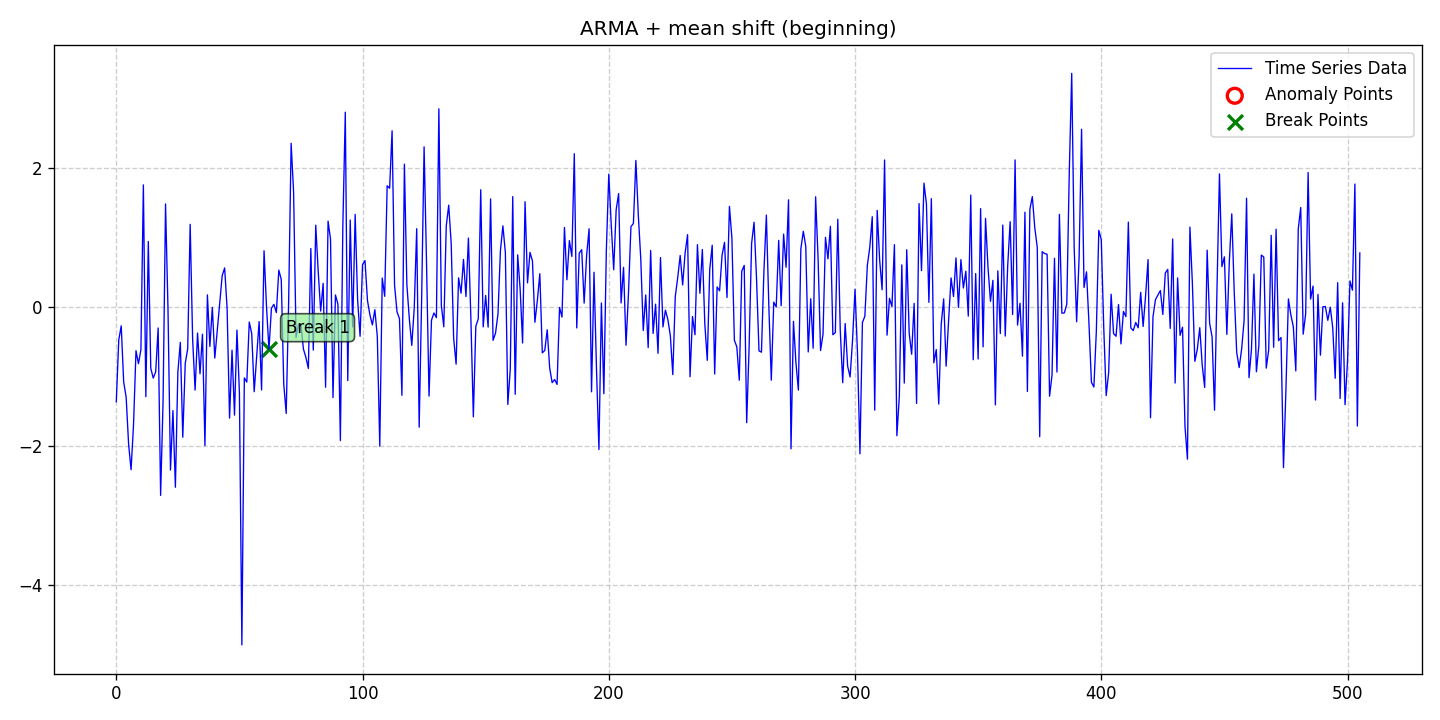

Data behind this chart, as committed beside it:
date, data, stationary, det_lin_up, det_lin_down, det_quad, det_cubic, det_exp, det_damped, stoc_trend, volatility, single_seas, multiple_seas, point_anom_single, point_anom_multi, collect_anom, context_anom, mean_shift, var_shift, trend_shift, point_anom_count, point_anom_location, point_anom_point, collect_anom_count
2020-01-01, -1.367, 0, 0, 0, 0, 0, 0, 0, 0, 0, 0, 0, 0, 0, 0, 0, 1, 0, 0, 0, none, , 0
2020-01-02, -0.48, 0, 0, 0, 0, 0, 0, 0, 0, 0, 0, 0, 0, 0, 0, 0, 1, 0, 0, 0, none, , 0
2020-01-03, -0.2749, 0, 0, 0, 0, 0, 0, 0, 0, 0, 0, 0, 0, 0, 0, 0, 1, 0, 0, 0, none, , 0
2020-01-04, -1.083, 0, 0, 0, 0, 0, 0, 0, 0, 0, 0, 0, 0, 0, 0, 0, 1, 0, 0, 0, none, , 0
2020-01-05, -1.3, 0, 0, 0, 0, 0, 0, 0, 0, 0, 0, 0, 0, 0, 0, 0, 1, 0, 0, 0, none, , 0
2020-01-06, -1.978, 0, 0, 0, 0, 0, 0, 0, 0, 0, 0, 0, 0, 0, 0, 0, 1, 0, 0, 0, none, , 0
2020-01-07, -2.344, 0, 0, 0, 0, 0, 0, 0, 0, 0, 0, 0, 0, 0, 0, 0, 1, 0, 0, 0, none, , 0
2020-01-08, -1.699, 0, 0, 0, 0, 0, 0, 0, 0, 0, 0, 0, 0, 0, 0, 0, 1, 0, 0, 0, none, , 0
2020-01-09, -0.6326, 0, 0, 0, 0, 0, 0, 0, 0, 0, 0, 0, 0, 0, 0, 0, 1, 0, 0, 0, none, , 0
2020-01-10, -0.8197, 0, 0, 0, 0, 0, 0, 0, 0, 0, 0, 0, 0, 0, 0, 0, 1, 0, 0, 0, none, , 0
2020-01-11, -0.6188, 0, 0, 0, 0, 0, 0, 0, 0, 0, 0, 0, 0, 0, 0, 0, 1, 0, 0, 0, none, , 0
2020-01-12, 1.752, 0, 0, 0, 0, 0, 0, 0, 0, 0, 0, 0, 0, 0, 0, 0, 1, 0, 0, 0, none, , 0
2020-01-13, -1.294, 0, 0, 0, 0, 0, 0, 0, 0, 0, 0, 0, 0, 0, 0, 0, 1, 0, 0, 0, none, , 0
2020-01-14, 0.9384, 0, 0, 0, 0, 0, 0, 0, 0, 0, 0, 0, 0, 0, 0, 0, 1, 0, 0, 0, none, , 0
2020-01-15, -0.8848, 0, 0, 0, 0, 0, 0, 0, 0, 0, 0, 0, 0, 0, 0, 0, 1, 0, 0, 0, none, , 0
2020-01-16, -1.026, 0, 0, 0, 0, 0, 0, 0, 0, 0, 0, 0, 0, 0, 0, 0, 1, 0, 0, 0, none, , 0
2020-01-17, -0.9371, 0, 0, 0, 0, 0, 0, 0, 0, 0, 0, 0, 0, 0, 0, 0, 1, 0, 0, 0, none, , 0
2020-01-18, -0.3057, 0, 0, 0, 0, 0, 0, 0, 0, 0, 0, 0, 0, 0, 0, 0, 1, 0, 0, 0, none, , 0
2020-01-19, -2.714, 0, 0, 0, 0, 0, 0, 0, 0, 0, 0, 0, 0, 0, 0, 0, 1, 0, 0, 0, none, , 0
2020-01-20, -1.355, 0, 0, 0, 0, 0, 0, 0, 0, 0, 0, 0, 0, 0, 0, 0, 1, 0, 0, 0, none, , 0
2020-01-21, 1.478, 0, 0, 0, 0, 0, 0, 0, 0, 0, 0, 0, 0, 0, 0, 0, 1, 0, 0, 0, none, , 0
2020-01-22, -0.04297, 0, 0, 0, 0, 0, 0, 0, 0, 0, 0, 0, 0, 0, 0, 0, 1, 0, 0, 0, none, , 0
2020-01-23, -2.349, 0, 0, 0, 0, 0, 0, 0, 0, 0, 0, 0, 0, 0, 0, 0, 1, 0, 0, 0, none, , 0
2020-01-24, -1.494, 0, 0, 0, 0, 0, 0, 0, 0, 0, 0, 0, 0, 0, 0, 0, 1, 0, 0, 0, none, , 0
2020-01-25, -2.597, 0, 0, 0, 0, 0, 0, 0, 0, 0, 0, 0, 0, 0, 0, 0, 1, 0, 0, 0, none, , 0
2020-01-26, -0.9419, 0, 0, 0, 0, 0, 0, 0, 0, 0, 0, 0, 0, 0, 0, 0, 1, 0, 0, 0, none, , 0
2020-01-27, -0.5135, 0, 0, 0, 0, 0, 0, 0, 0, 0, 0, 0, 0, 0, 0, 0, 1, 0, 0, 0, none, , 0
2020-01-28, -1.877, 0, 0, 0, 0, 0, 0, 0, 0, 0, 0, 0, 0, 0, 0, 0, 1, 0, 0, 0, none, , 0
2020-01-29, -0.8145, 0, 0, 0, 0, 0, 0, 0, 0, 0, 0, 0, 0, 0, 0, 0, 1, 0, 0, 0, none, , 0
2020-01-30, -0.6041, 0, 0, 0, 0, 0, 0, 0, 0, 0, 0, 0, 0, 0, 0, 0, 1, 0, 0, 0, none, , 0
2020-01-31, 1.185, 0, 0, 0, 0, 0, 0, 0, 0, 0, 0, 0, 0, 0, 0, 0, 1, 0, 0, 0, none, , 0
2020-02-01, -0.4663, 0, 0, 0, 0, 0, 0, 0, 0, 0, 0, 0, 0, 0, 0, 0, 1, 0, 0, 0, none, , 0
2020-02-02, -1.2, 0, 0, 0, 0, 0, 0, 0, 0, 0, 0, 0, 0, 0, 0, 0, 1, 0, 0, 0, none, , 0
2020-02-03, -0.3791, 0, 0, 0, 0, 0, 0, 0, 0, 0, 0, 0, 0, 0, 0, 0, 1, 0, 0, 0, none, , 0
2020-02-04, -0.9642, 0, 0, 0, 0, 0, 0, 0, 0, 0, 0, 0, 0, 0, 0, 0, 1, 0, 0, 0, none, , 0
2020-02-05, -0.3956, 0, 0, 0, 0, 0, 0, 0, 0, 0, 0, 0, 0, 0, 0, 0, 1, 0, 0, 0, none, , 0
2020-02-06, -1.998, 0, 0, 0, 0, 0, 0, 0, 0, 0, 0, 0, 0, 0, 0, 0, 1, 0, 0, 0, none, , 0
2020-02-07, 0.1698, 0, 0, 0, 0, 0, 0, 0, 0, 0, 0, 0, 0, 0, 0, 0, 1, 0, 0, 0, none, , 0
2020-02-08, -0.5721, 0, 0, 0, 0, 0, 0, 0, 0, 0, 0, 0, 0, 0, 0, 0, 1, 0, 0, 0, none, , 0
2020-02-09, -0.01046, 0, 0, 0, 0, 0, 0, 0, 0, 0, 0, 0, 0, 0, 0, 0, 1, 0, 0, 0, none, , 0
2020-02-10, -0.7393, 0, 0, 0, 0, 0, 0, 0, 0, 0, 0, 0, 0, 0, 0, 0, 1, 0, 0, 0, none, , 0
2020-02-11, -0.3462, 0, 0, 0, 0, 0, 0, 0, 0, 0, 0, 0, 0, 0, 0, 0, 1, 0, 0, 0, none, , 0
2020-02-12, 0.0542, 0, 0, 0, 0, 0, 0, 0, 0, 0, 0, 0, 0, 0, 0, 0, 1, 0, 0, 0, none, , 0
2020-02-13, 0.4462, 0, 0, 0, 0, 0, 0, 0, 0, 0, 0, 0, 0, 0, 0, 0, 1, 0, 0, 0, none, , 0
2020-02-14, 0.5573, 0, 0, 0, 0, 0, 0, 0, 0, 0, 0, 0, 0, 0, 0, 0, 1, 0, 0, 0, none, , 0
2020-02-15, -0.02391, 0, 0, 0, 0, 0, 0, 0, 0, 0, 0, 0, 0, 0, 0, 0, 1, 0, 0, 0, none, , 0
2020-02-16, -1.602, 0, 0, 0, 0, 0, 0, 0, 0, 0, 0, 0, 0, 0, 0, 0, 1, 0, 0, 0, none, , 0
2020-02-17, -0.6255, 0, 0, 0, 0, 0, 0, 0, 0, 0, 0, 0, 0, 0, 0, 0, 1, 0, 0, 0, none, , 0
2020-02-18, -1.56, 0, 0, 0, 0, 0, 0, 0, 0, 0, 0, 0, 0, 0, 0, 0, 1, 0, 0, 0, none, , 0
2020-02-19, -0.3372, 0, 0, 0, 0, 0, 0, 0, 0, 0, 0, 0, 0, 0, 0, 0, 1, 0, 0, 0, none, , 0
2020-02-20, -1.233, 0, 0, 0, 0, 0, 0, 0, 0, 0, 0, 0, 0, 0, 0, 0, 1, 0, 0, 0, none, , 0
2020-02-21, -4.865, 0, 0, 0, 0, 0, 0, 0, 0, 0, 0, 0, 0, 0, 0, 0, 1, 0, 0, 0, none, , 0
2020-02-22, -1.024, 0, 0, 0, 0, 0, 0, 0, 0, 0, 0, 0, 0, 0, 0, 0, 1, 0, 0, 0, none, , 0
2020-02-23, -1.085, 0, 0, 0, 0, 0, 0, 0, 0, 0, 0, 0, 0, 0, 0, 0, 1, 0, 0, 0, none, , 0
2020-02-24, -0.2205, 0, 0, 0, 0, 0, 0, 0, 0, 0, 0, 0, 0, 0, 0, 0, 1, 0, 0, 0, none, , 0
2020-02-25, -0.3856, 0, 0, 0, 0, 0, 0, 0, 0, 0, 0, 0, 0, 0, 0, 0, 1, 0, 0, 0, none, , 0
2020-02-26, -1.223, 0, 0, 0, 0, 0, 0, 0, 0, 0, 0, 0, 0, 0, 0, 0, 1, 0, 0, 0, none, , 0
2020-02-27, -0.7209, 0, 0, 0, 0, 0, 0, 0, 0, 0, 0, 0, 0, 0, 0, 0, 1, 0, 0, 0, none, , 0
2020-02-28, -0.2138, 0, 0, 0, 0, 0, 0, 0, 0, 0, 0, 0, 0, 0, 0, 0, 1, 0, 0, 0, none, , 0
2020-02-29, -1.197, 0, 0, 0, 0, 0, 0, 0, 0, 0, 0, 0, 0, 0, 0, 0, 1, 0, 0, 0, none, , 0
... 446 more rows
